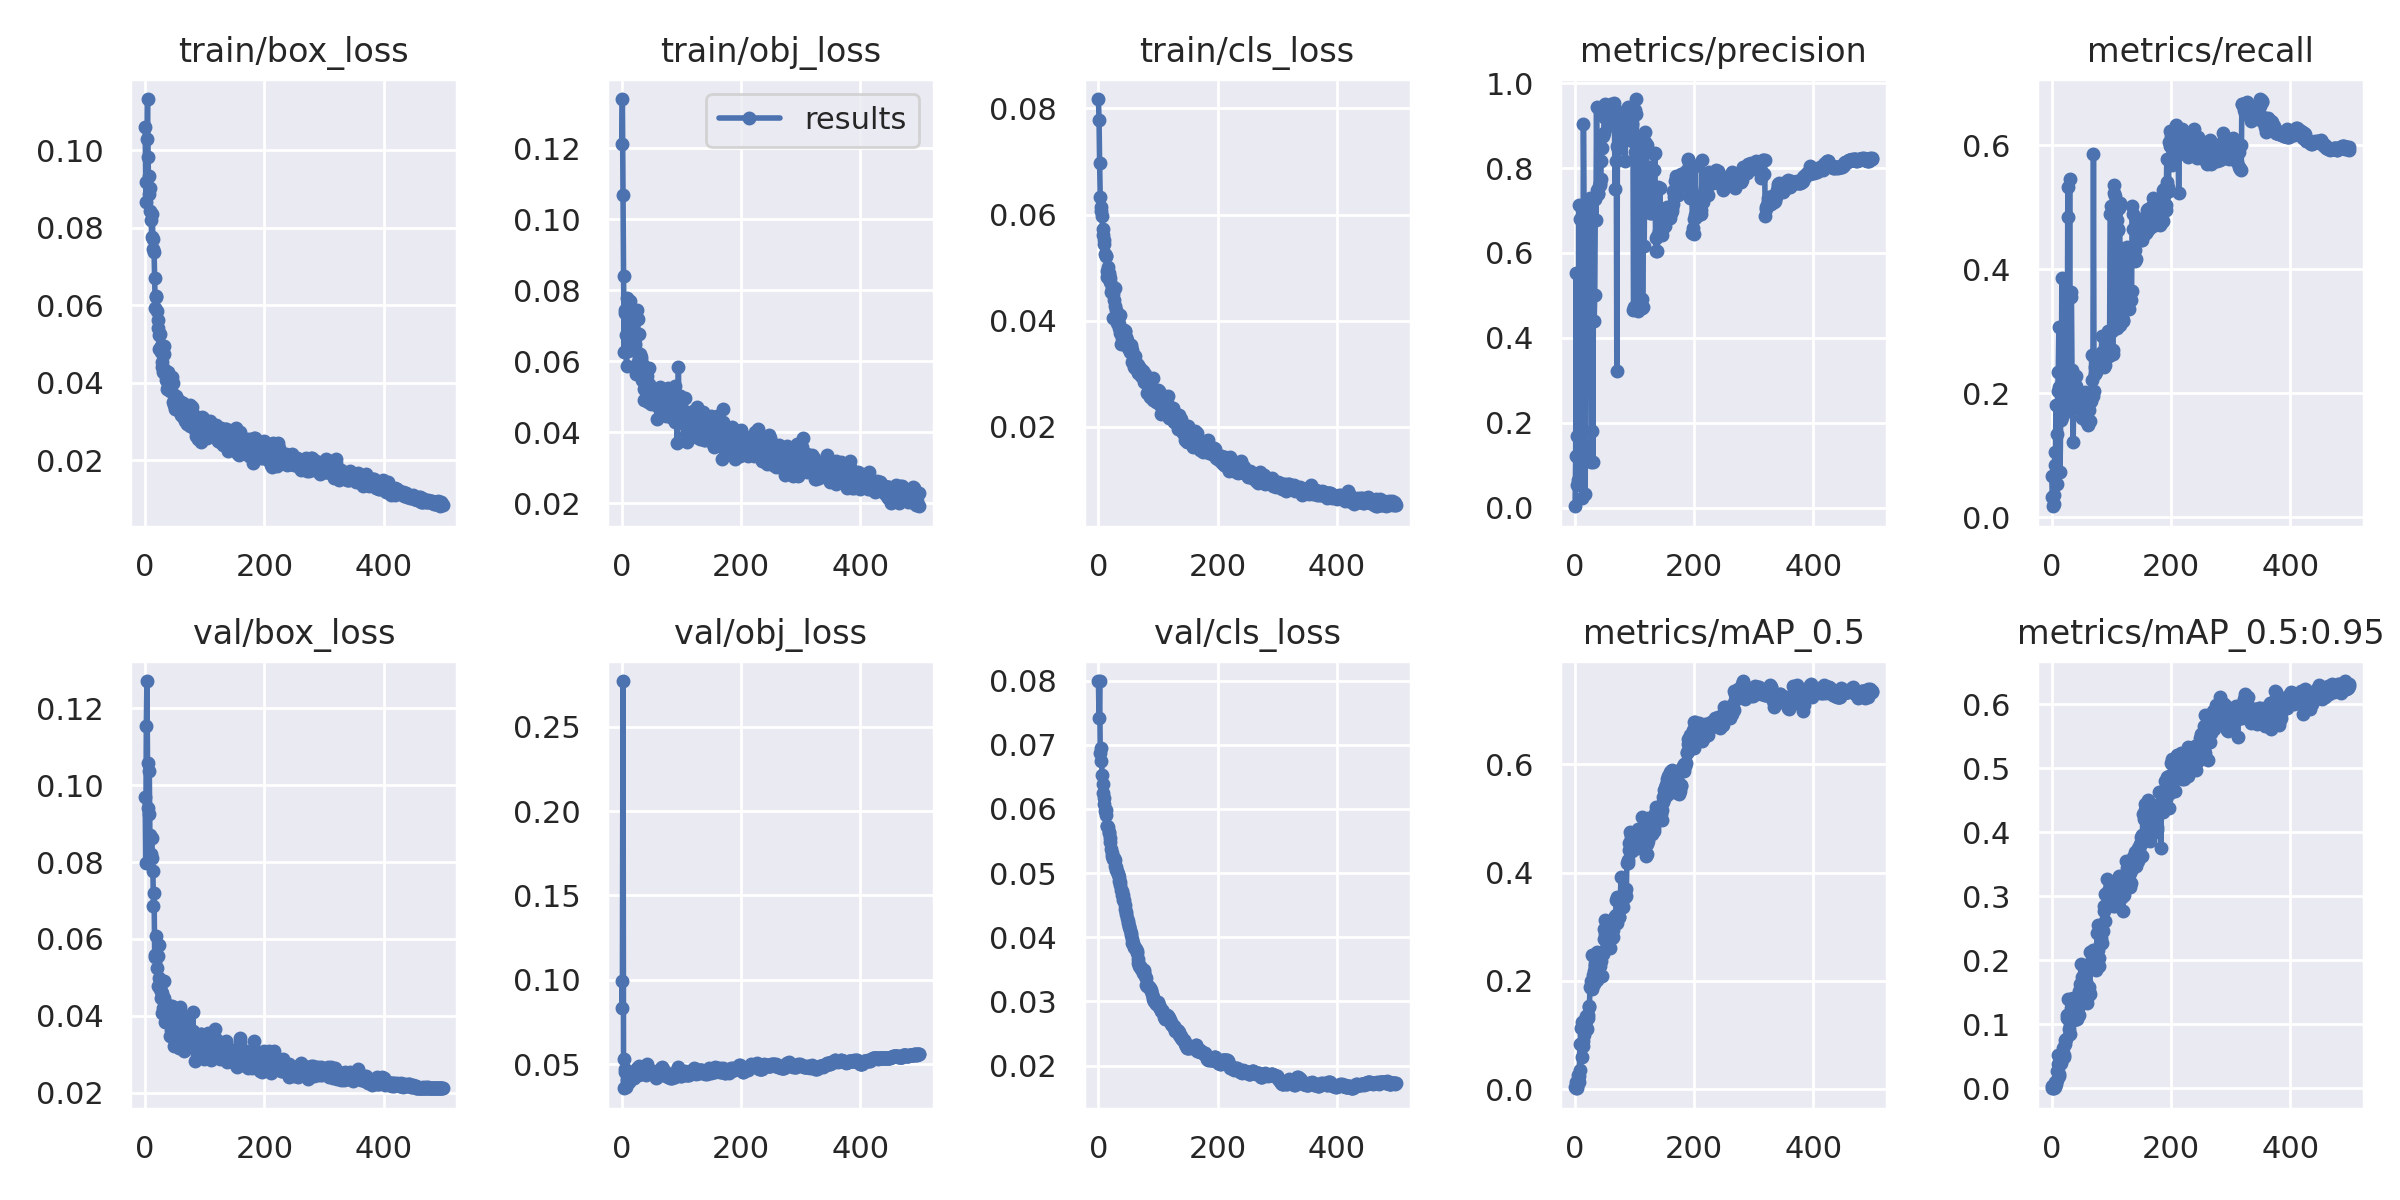

The data file committed next to this chart (first rows):
epoch, train/box_loss, train/obj_loss, train/cls_loss, metrics/precision, metrics/recall, metrics/mAP_0.5, metrics/mAP_0.5:0.95, val/box_loss, val/obj_loss, val/cls_loss, x/lr0, x/lr1, x/lr2
0, 0.1061, 0.1211, 0.08176, 0.00301, 0.06681, 0.00369, 0.0004948, 0.09698, 0.09904, 0.07989, 0.0025, 0.0025, 0.0775
1, 0.09175, 0.1339, 0.07786, 0.1207, 0.03321, 0.01207, 0.003648, 0.07968, 0.08305, 0.07417, 0.00509, 0.00509, 0.05409
2, 0.08658, 0.1069, 0.06968, 0.5534, 0.01758, 0.002337, 0.001096, 0.1155, 0.277, 0.07992, 0.00767, 0.00767, 0.03067
3, 0.103, 0.0839, 0.06322, 0.05342, 0.02086, 0.00143, 0.0002879, 0.1271, 0.03578, 0.06873, 0.009941, 0.009941, 0.009941
4, 0.1132, 0.06269, 0.06146, 0.1676, 0.0353, 0.00602, 0.002956, 0.1059, 0.05313, 0.06744, 0.009941, 0.009941, 0.009941
5, 0.0982, 0.07363, 0.06071, 0.0647, 0.1058, 0.02575, 0.009675, 0.09398, 0.04721, 0.06956, 0.009921, 0.009921, 0.009921
6, 0.08878, 0.07434, 0.05978, 0.7126, 0.0847, 0.01343, 0.00219, 0.09256, 0.0452, 0.0653, 0.009901, 0.009901, 0.009901
7, 0.09343, 0.06732, 0.05719, 0.06556, 0.1803, 0.02359, 0.007004, 0.1036, 0.03644, 0.0638, 0.009881, 0.009881, 0.009881
8, 0.09021, 0.05858, 0.05616, 0.3762, 0.1334, 0.08349, 0.02788, 0.08649, 0.04611, 0.06246, 0.009861, 0.009861, 0.009861
9, 0.08431, 0.07779, 0.05447, 0.679, 0.05318, 0.0343, 0.01338, 0.087, 0.04046, 0.06168, 0.009842, 0.009842, 0.009842
10, 0.08206, 0.07633, 0.05523, 0.4252, 0.2042, 0.1126, 0.03785, 0.08208, 0.0447, 0.06071, 0.009822, 0.009822, 0.009822
11, 0.07774, 0.06292, 0.05264, 0.3589, 0.234, 0.1235, 0.05295, 0.08639, 0.04038, 0.05967, 0.009802, 0.009802, 0.009802
12, 0.08346, 0.06967, 0.05217, 0.02276, 0.3064, 0.05831, 0.01872, 0.08116, 0.03961, 0.05985, 0.009782, 0.009782, 0.009782
13, 0.07717, 0.06358, 0.05226, 0.3926, 0.2093, 0.07943, 0.02236, 0.07775, 0.04271, 0.05905, 0.009762, 0.009762, 0.009762
14, 0.07446, 0.07703, 0.04946, 0.9033, 0.0734, 0.0892, 0.03808, 0.06861, 0.04264, 0.05728, 0.009743, 0.009743, 0.009743
15, 0.07382, 0.07192, 0.04832, 0.7125, 0.1573, 0.09966, 0.04042, 0.07193, 0.04132, 0.05728, 0.009723, 0.009723, 0.009723
16, 0.06713, 0.06751, 0.05009, 0.5936, 0.1734, 0.1219, 0.0515, 0.05591, 0.0438, 0.05711, 0.009703, 0.009703, 0.009703
17, 0.0593, 0.07086, 0.04896, 0.03207, 0.3865, 0.1267, 0.0556, 0.05543, 0.04219, 0.05636, 0.009683, 0.009683, 0.009683
18, 0.06228, 0.06417, 0.04865, 0.6142, 0.1608, 0.1146, 0.04646, 0.06066, 0.04543, 0.0562, 0.009663, 0.009663, 0.009663
19, 0.06207, 0.06345, 0.04805, 0.6643, 0.1733, 0.1355, 0.06356, 0.05591, 0.04204, 0.0554, 0.009644, 0.009644, 0.009644
20, 0.05844, 0.07198, 0.04724, 0.5975, 0.2036, 0.1103, 0.05181, 0.05244, 0.04211, 0.05481, 0.009624, 0.009624, 0.009624
21, 0.05618, 0.06776, 0.04534, 0.657, 0.1898, 0.131, 0.04953, 0.05553, 0.04319, 0.05376, 0.009604, 0.009604, 0.009604
22, 0.05403, 0.06484, 0.04597, 0.6677, 0.2185, 0.1376, 0.06999, 0.04785, 0.04381, 0.05315, 0.009584, 0.009584, 0.009584
23, 0.05222, 0.05858, 0.04658, 0.725, 0.2096, 0.1537, 0.07563, 0.04977, 0.04326, 0.05264, 0.009564, 0.009564, 0.009564
24, 0.04881, 0.05636, 0.04512, 0.7213, 0.2134, 0.1516, 0.07758, 0.05846, 0.04313, 0.05228, 0.009545, 0.009545, 0.009545
25, 0.0527, 0.05851, 0.0406, 0.7298, 0.1968, 0.1891, 0.1143, 0.04695, 0.04404, 0.05216, 0.009525, 0.009525, 0.009525
26, 0.04956, 0.07458, 0.04391, 0.7148, 0.2154, 0.1992, 0.1097, 0.04645, 0.04768, 0.0523, 0.009505, 0.009505, 0.009505
27, 0.04791, 0.07183, 0.0461, 0.1078, 0.5328, 0.1863, 0.1117, 0.04464, 0.04561, 0.05197, 0.009485, 0.009485, 0.009485
28, 0.0453, 0.05973, 0.04276, 0.1804, 0.4839, 0.2486, 0.1404, 0.04082, 0.0448, 0.05116, 0.009465, 0.009465, 0.009465
29, 0.04406, 0.06778, 0.04201, 0.7273, 0.1852, 0.1842, 0.09279, 0.046, 0.04881, 0.05101, 0.009446, 0.009446, 0.009446
30, 0.04287, 0.06192, 0.04095, 0.1076, 0.546, 0.2117, 0.1144, 0.04192, 0.04405, 0.05044, 0.009426, 0.009426, 0.009426
31, 0.04737, 0.05834, 0.03953, 0.727, 0.1708, 0.1933, 0.08569, 0.04904, 0.04418, 0.05037, 0.009406, 0.009406, 0.009406
32, 0.04949, 0.06131, 0.04025, 0.44, 0.355, 0.2178, 0.1258, 0.04471, 0.04439, 0.04987, 0.009386, 0.009386, 0.009386
33, 0.04228, 0.06046, 0.0399, 0.5013, 0.3633, 0.2265, 0.1399, 0.03845, 0.04413, 0.04982, 0.009366, 0.009366, 0.009366
34, 0.04338, 0.05467, 0.0387, 0.728, 0.2369, 0.2313, 0.1339, 0.0427, 0.04614, 0.04933, 0.009347, 0.009347, 0.009347
35, 0.04083, 0.05458, 0.03941, 0.6785, 0.2316, 0.2291, 0.1399, 0.04086, 0.04592, 0.04874, 0.009327, 0.009327, 0.009327
36, 0.04094, 0.05906, 0.04106, 0.9429, 0.1209, 0.2526, 0.1419, 0.03896, 0.04513, 0.0486, 0.009307, 0.009307, 0.009307
37, 0.0385, 0.05217, 0.03778, 0.748, 0.2077, 0.2009, 0.1117, 0.04015, 0.04554, 0.04819, 0.009287, 0.009287, 0.009287
38, 0.03878, 0.04903, 0.03565, 0.7422, 0.2225, 0.2143, 0.1071, 0.04108, 0.04487, 0.04741, 0.009267, 0.009267, 0.009267
39, 0.04269, 0.05674, 0.03816, 0.7392, 0.1766, 0.216, 0.1303, 0.04292, 0.04527, 0.04721, 0.009248, 0.009248, 0.009248
40, 0.0408, 0.05648, 0.03671, 0.7574, 0.2116, 0.235, 0.1385, 0.03933, 0.04496, 0.04655, 0.009228, 0.009228, 0.009228
41, 0.0379, 0.05455, 0.0381, 0.7601, 0.2282, 0.2474, 0.1384, 0.03483, 0.04381, 0.04652, 0.009208, 0.009208, 0.009208
42, 0.0397, 0.05728, 0.03767, 0.7647, 0.191, 0.2279, 0.1085, 0.04019, 0.05006, 0.04587, 0.009188, 0.009188, 0.009188
43, 0.04109, 0.05575, 0.03824, 0.774, 0.2015, 0.2464, 0.1326, 0.03628, 0.04873, 0.04575, 0.009168, 0.009168, 0.009168
44, 0.03807, 0.04853, 0.03799, 0.8174, 0.1809, 0.2373, 0.1252, 0.04041, 0.04638, 0.04497, 0.009149, 0.009149, 0.009149
45, 0.04144, 0.0582, 0.03801, 0.8749, 0.179, 0.2095, 0.114, 0.04258, 0.046, 0.04437, 0.009129, 0.009129, 0.009129
46, 0.03988, 0.05368, 0.03697, 0.8472, 0.1937, 0.2539, 0.1525, 0.03579, 0.04504, 0.04396, 0.009109, 0.009109, 0.009109
47, 0.03495, 0.04946, 0.03535, 0.8756, 0.1924, 0.249, 0.1434, 0.03827, 0.04528, 0.04366, 0.009089, 0.009089, 0.009089
48, 0.03437, 0.05193, 0.03644, 0.8833, 0.184, 0.2772, 0.1637, 0.03841, 0.04507, 0.04293, 0.009069, 0.009069, 0.009069
49, 0.03518, 0.04785, 0.03494, 0.9195, 0.1841, 0.2954, 0.1945, 0.03221, 0.04589, 0.0426, 0.00905, 0.00905, 0.00905
50, 0.03311, 0.04988, 0.03547, 0.9203, 0.1836, 0.3124, 0.1739, 0.03771, 0.04593, 0.04223, 0.00903, 0.00903, 0.00903
51, 0.03451, 0.04902, 0.03467, 0.9512, 0.1602, 0.286, 0.1539, 0.03816, 0.04546, 0.0417, 0.00901, 0.00901, 0.00901
52, 0.03647, 0.05097, 0.03518, 0.9181, 0.1886, 0.2885, 0.174, 0.03638, 0.04614, 0.04162, 0.00899, 0.00899, 0.00899
53, 0.03581, 0.04881, 0.03408, 0.9374, 0.1758, 0.2704, 0.1494, 0.0397, 0.0452, 0.04114, 0.00897, 0.00897, 0.00897
54, 0.03435, 0.04822, 0.03547, 0.9247, 0.1739, 0.2676, 0.1504, 0.03537, 0.04441, 0.04062, 0.008951, 0.008951, 0.008951
55, 0.03559, 0.04964, 0.03499, 0.8981, 0.2015, 0.2612, 0.1463, 0.03665, 0.04412, 0.04033, 0.008931, 0.008931, 0.008931
56, 0.03269, 0.04953, 0.03224, 0.9144, 0.1883, 0.2792, 0.1574, 0.0364, 0.04417, 0.03976, 0.008911, 0.008911, 0.008911
57, 0.0333, 0.04781, 0.03453, 0.934, 0.1865, 0.2784, 0.1786, 0.03155, 0.04194, 0.03913, 0.008891, 0.008891, 0.008891
58, 0.03477, 0.04989, 0.03265, 0.9235, 0.1555, 0.2837, 0.1668, 0.04239, 0.04271, 0.03908, 0.008871, 0.008871, 0.008871
59, 0.03336, 0.04369, 0.0333, 0.9229, 0.1532, 0.2598, 0.134, 0.04127, 0.0425, 0.0385, 0.008852, 0.008852, 0.008852
... 440 more rows
